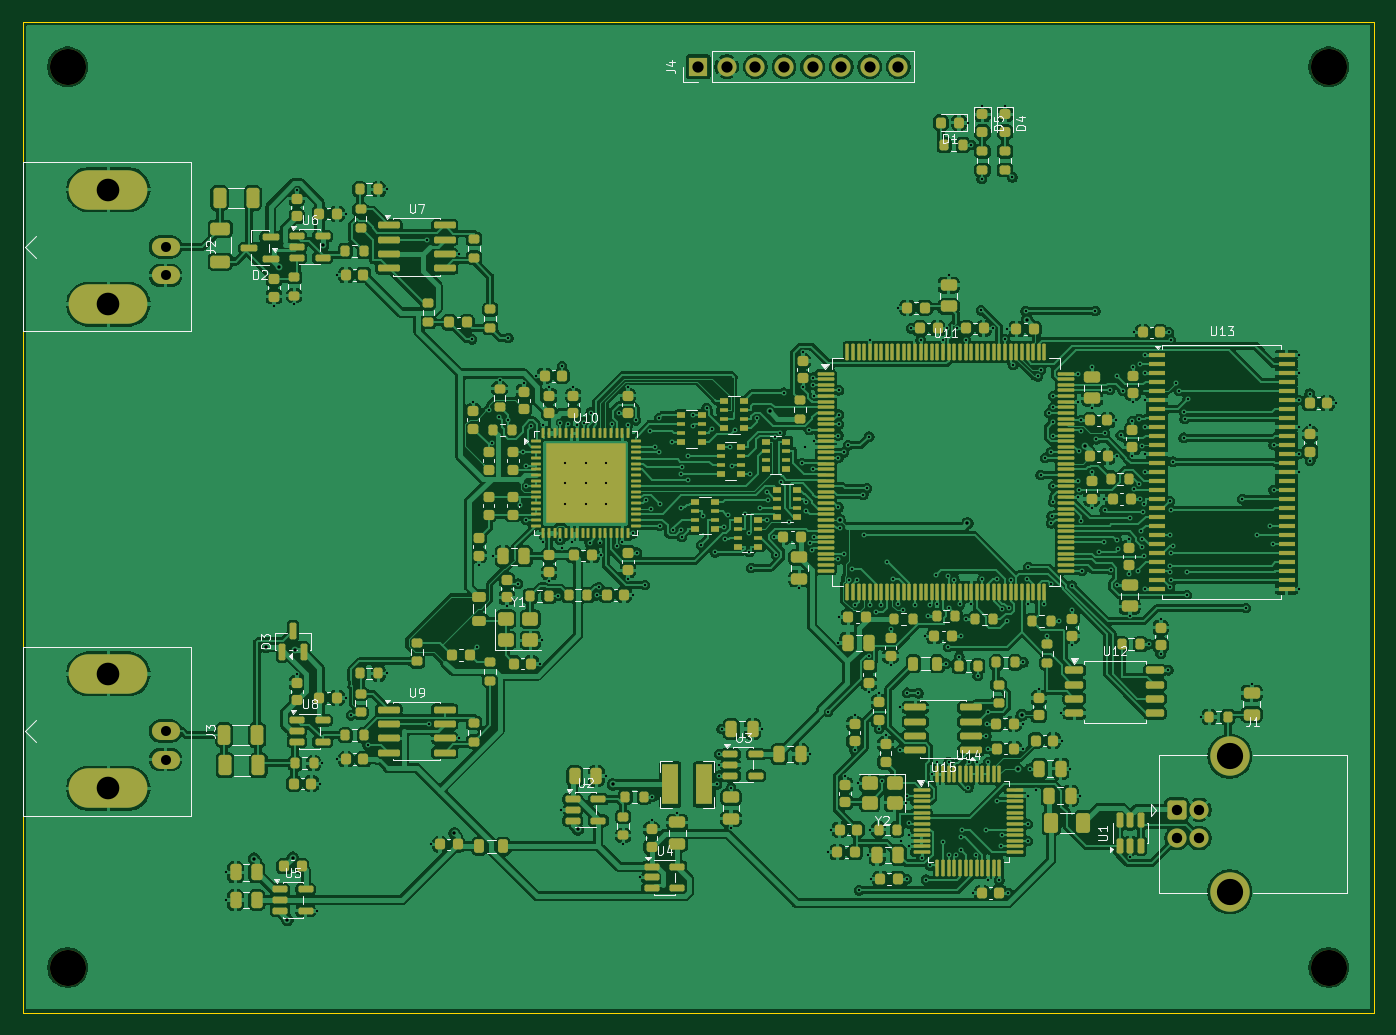
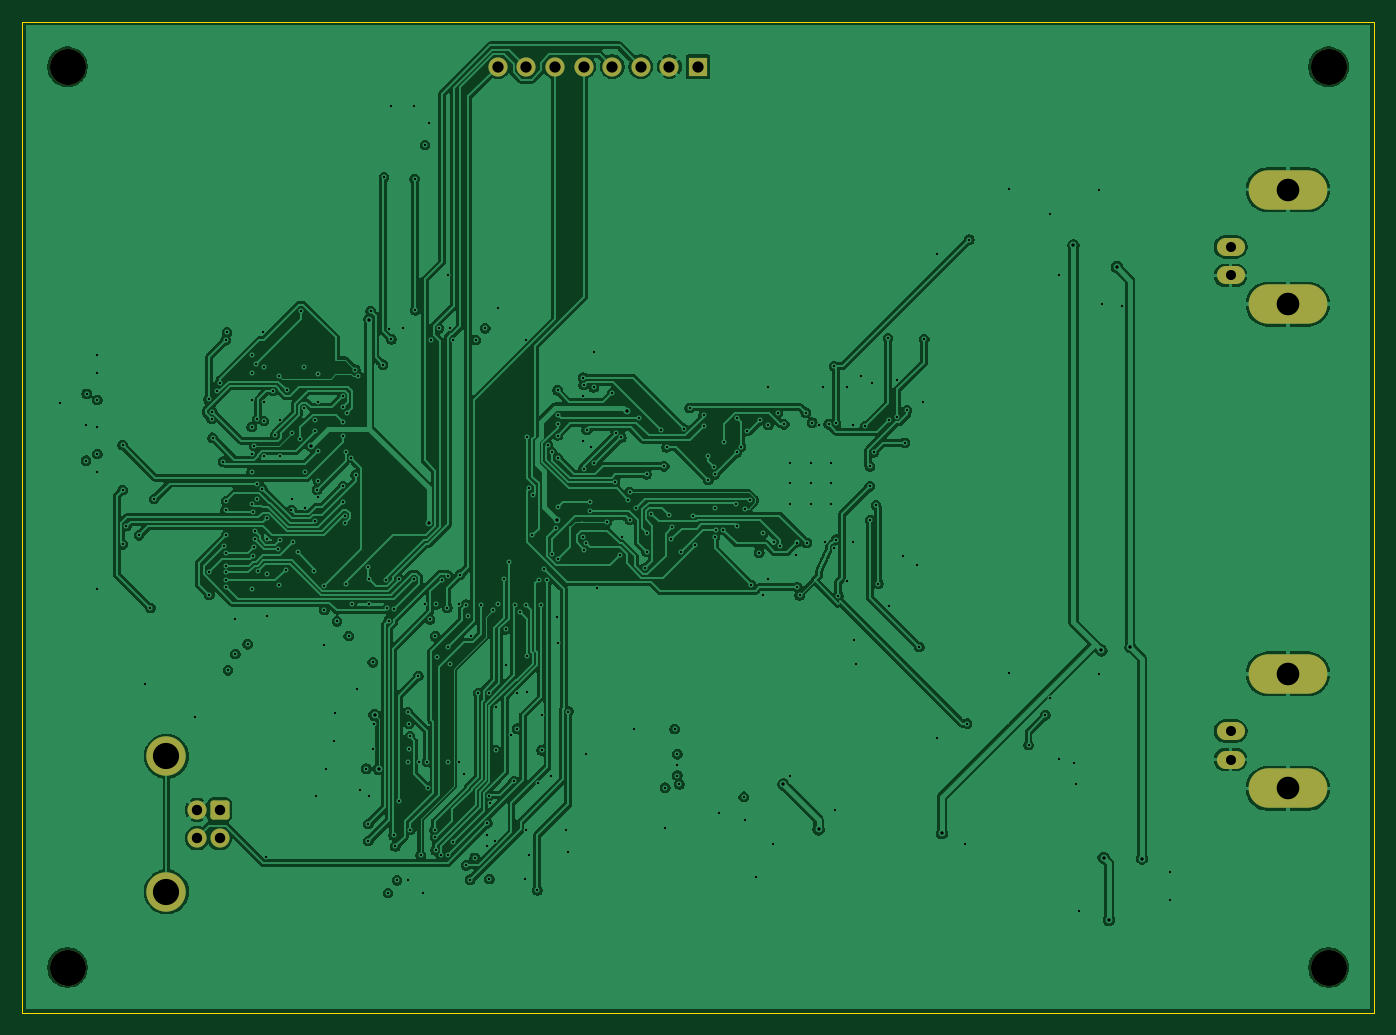
Circuit board: 9 layer files. Board 120.0 x 88.0 mm.
- bottom_copper: dual_adc-B_Cu.gbl (238973 bytes)
- bottom_mask: dual_adc-B_Mask.gbs (2076 bytes)
- bottom_silk: dual_adc-B_Silkscreen.gbo (454 bytes)
- outline: dual_adc-Edge_Cuts.gm1 (619 bytes)
- top_copper: dual_adc-F_Cu.gtl (681443 bytes)
- top_mask: dual_adc-F_Mask.gts (26386 bytes)
- paste: dual_adc-F_Paste.gtp (25946 bytes)
- top_silk: dual_adc-F_Silkscreen.gto (51785 bytes)
- drill: dual_adc.drl (7913 bytes)

=== bottom_copper: dual_adc-B_Cu.gbl (238973 bytes, source omitted) ===
=== bottom_mask: dual_adc-B_Mask.gbs (2076 bytes, source withheld) ===
=== bottom_silk: dual_adc-B_Silkscreen.gbo ===
%TF.GenerationSoftware,KiCad,Pcbnew,10.0.4*%
%TF.CreationDate,2026-10-13T12:45:01-04:00*%
%TF.ProjectId,dual_adc,6475616c-5f61-4646-932e-6b696361645f,rev?*%
%TF.SameCoordinates,Original*%
%TF.FileFunction,Legend,Bot*%
%TF.FilePolarity,Positive*%
%FSLAX46Y46*%
G04 Gerber Fmt 4.6, Leading zero omitted, Abs format (unit mm)*
G04 Created by KiCad (PCBNEW 10.0.4) date 2026-10-13 12:45:01*
%MOMM*%
%LPD*%
G01*
G04 APERTURE LIST*
G04 APERTURE END LIST*
M02*

=== outline: dual_adc-Edge_Cuts.gm1 ===
%TF.GenerationSoftware,KiCad,Pcbnew,10.0.4*%
%TF.CreationDate,2026-10-13T12:45:01-04:00*%
%TF.ProjectId,dual_adc,6475616c-5f61-4646-932e-6b696361645f,rev?*%
%TF.SameCoordinates,Original*%
%TF.FileFunction,Profile,NP*%
%FSLAX46Y46*%
G04 Gerber Fmt 4.6, Leading zero omitted, Abs format (unit mm)*
G04 Created by KiCad (PCBNEW 10.0.4) date 2026-10-13 12:45:01*
%MOMM*%
%LPD*%
G01*
G04 APERTURE LIST*
%TA.AperFunction,Profile*%
%ADD10C,0.100000*%
%TD*%
G04 APERTURE END LIST*
D10*
X0Y0D02*
X120000000Y0D01*
X0Y-88000000D02*
X0Y0D01*
X120000000Y0D02*
X120000000Y-88000000D01*
X120000000Y-88000000D02*
X0Y-88000000D01*
M02*

=== top_copper: dual_adc-F_Cu.gtl (681443 bytes, source omitted) ===
=== top_mask: dual_adc-F_Mask.gts (26386 bytes, source omitted) ===
=== paste: dual_adc-F_Paste.gtp (25946 bytes, source omitted) ===
=== top_silk: dual_adc-F_Silkscreen.gto (51785 bytes, source omitted) ===
=== drill: dual_adc.drl (7913 bytes, source omitted) ===
